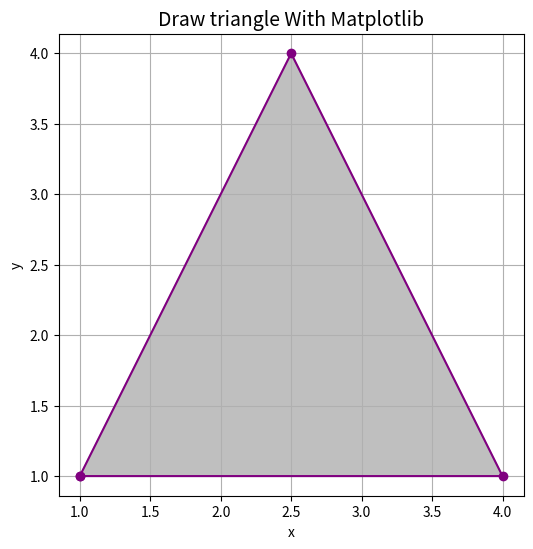

This figure's Python source:
import matplotlib.pyplot as plt

# مختصات رأس‌های مثلث
x = [1, 4, 2.5, 1]  # مختصات x
y = [1, 1, 4, 1]    # مختصات y

# رسم مثلث
plt.figure(figsize=(6, 6))
plt.plot(x, y, marker='o', color='purple', linestyle='-')  # خط و نقطه‌های مثلث
plt.fill(x, y, color='gray', alpha=0.5)  # رنگ‌آمیزی داخل مثلث

# تنظیمات نمودار
plt.title("Draw triangle With Matplotlib", fontsize=14)
plt.xlabel("x")
plt.ylabel("y")
plt.grid(True)
plt.axis('equal')  # مقیاس برابر
plt.show()
